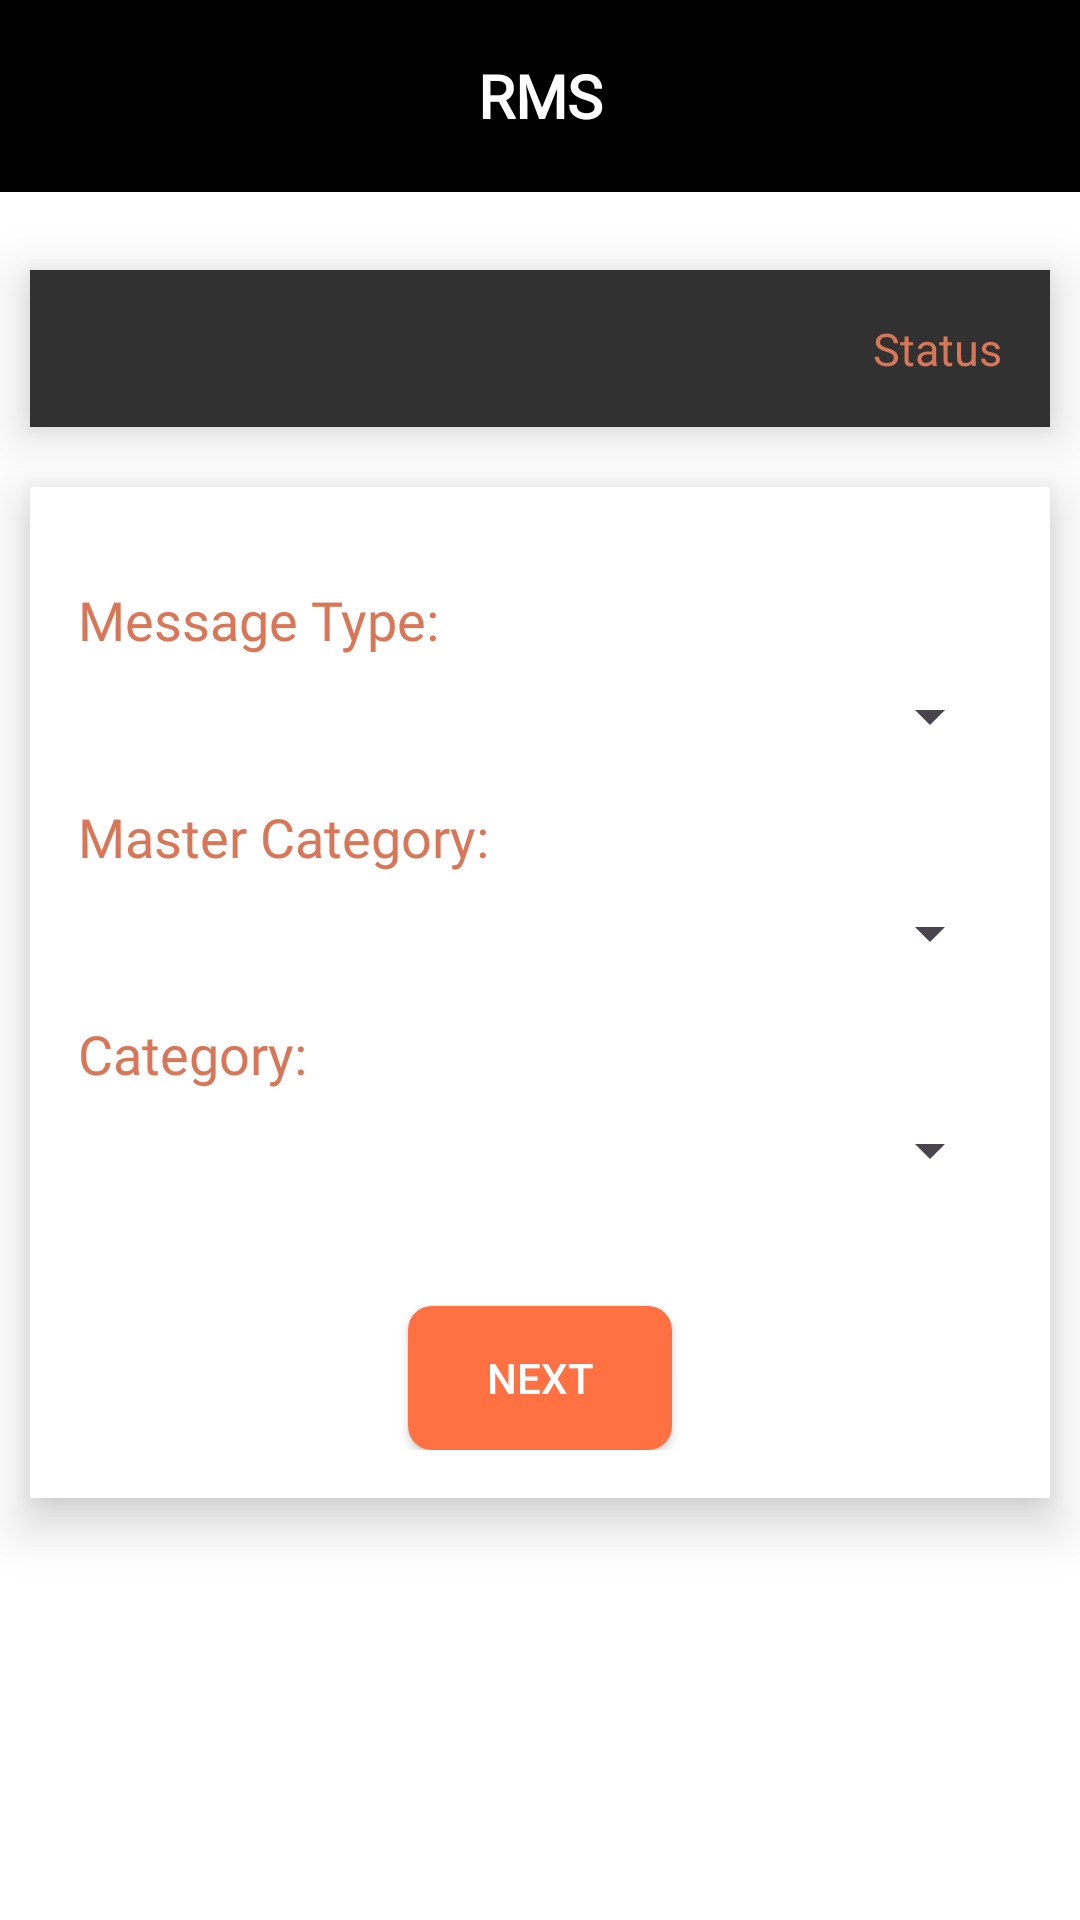

Here is an Android app screen rendered from its layout file. Give the layout XML and the strings, colors and styles it references.
<!-- AndroidManifest.xml: application theme Theme.LPUTOUCH -->
<!-- res/layout/activity_rms_login.xml -->
<LinearLayout
    xmlns:android="http://schemas.android.com/apk/res/android"
    android:layout_width="match_parent"
    android:layout_height="match_parent"
    android:background="@color/white"
    android:layout_marginBottom="10dp"
    android:orientation="vertical">

    <androidx.appcompat.widget.Toolbar
        android:id="@+id/toolbar"
        android:layout_width="match_parent"
        android:layout_height="wrap_content"
        android:background="@color/black"
        android:theme="@style/ThemeOverlay.AppCompat.Dark.ActionBar"
        android:elevation="4dp">

        <TextView
            android:id="@+id/toolbar_title"
            android:layout_width="wrap_content"
            android:layout_height="wrap_content"
            android:fontFamily="@font/poppins_light"
            android:text="RMS"
            android:textSize="20sp"
            android:textColor="@android:color/white"
            android:layout_gravity="center"
            android:textStyle="bold"/>
    </androidx.appcompat.widget.Toolbar>

    <View
        android:layout_width="match_parent"
        android:layout_height="16dp"/>

    <LinearLayout
        android:layout_width="match_parent"
        android:layout_height="wrap_content"
        android:layout_margin="10dp"
        android:background="#313131"
        android:padding="16dp"
        android:elevation="10dp"
        android:orientation="vertical">

        <TextView
            android:layout_width="wrap_content"
            android:layout_height="wrap_content"
            android:text="Status"
            android:layout_gravity="end"

            android:textAlignment="textEnd"
            android:textColor="#D97657"
            android:textSize="15sp"/>

    </LinearLayout>
    <LinearLayout
        android:layout_width="match_parent"
        android:layout_height="wrap_content"
        android:layout_margin="10dp"
        android:background="@color/white"

        android:padding="16dp"
        android:elevation="10dp"
        android:orientation="vertical">
        <TextView
            android:layout_width="wrap_content"
            android:layout_height="wrap_content"
            android:text="Message Type:"
            android:fontFamily="@font/poppins_light"
            android:textColor="#D97657"
            android:textSize="18sp"
            android:layout_marginTop="16dp"
            android:layout_marginBottom="8dp"/>

        <Spinner
            android:id="@+id/spinner_message_type"
            android:layout_width="match_parent"

            android:layout_height="wrap_content"
            android:layout_marginBottom="16dp"/>

        <TextView
            android:layout_width="wrap_content"
            android:layout_height="wrap_content"
            android:text="Master Category:"
            android:fontFamily="@font/poppins_light"
            android:textColor="#D97657"
            android:textSize="18sp"
            android:layout_marginBottom="8dp"/>

        <Spinner
            android:id="@+id/spinner_master_category"
            android:layout_width="match_parent"
            android:layout_height="wrap_content"
            android:layout_marginBottom="16dp"/>

        <TextView
            android:layout_width="wrap_content"
            android:layout_height="wrap_content"
            android:text="Category:"
            android:fontFamily="@font/poppins_light"
            android:textColor="#D97657"
            android:textSize="18sp"
            android:layout_marginBottom="8dp"/>

        <Spinner
            android:id="@+id/spinner_category"
            android:layout_width="match_parent"
            android:layout_height="wrap_content"
            android:layout_marginBottom="16dp"/>

        <Button
            android:id="@+id/btn"
            android:layout_width="wrap_content"
            android:layout_height="wrap_content"
            android:backgroundTint="@color/orange"
            android:layout_gravity="center"
            android:background="@drawable/square_button_shape"
            android:text="Next"
            android:textColor="@android:color/white"
            android:layout_marginTop="24dp"/>
    </LinearLayout>
</LinearLayout>
<!-- resources referenced by this layout -->
<resources>
  <color name="black">#FF000000</color>
  <color name="orange">#FF7043</color>
  <color name="white">#FFFFFFFF</color>
  <!-- drawable square_button_shape (drawable) -->
  <shape xmlns:android="http://schemas.android.com/apk/res/android">
      <solid android:color="#FFA500"/> 
      <corners android:radius="8dp"/> 
  </shape>
  <style name="Theme.LPUTOUCH" parent="Base.Theme.LPUTOUCH" />
  <style name="Base.Theme.LPUTOUCH" parent="Theme.Material3.DayNight.NoActionBar">
          
          
          <item name="colorPrimary">@color/incorrectColor</item>
          <item name="colorPrimaryVariant">@color/incorrectColor</item>
          <item name="android:statusBarColor">@color/incorrectColor</item>
      </style>
  <color name="incorrectColor">#F44336</color>
</resources>
